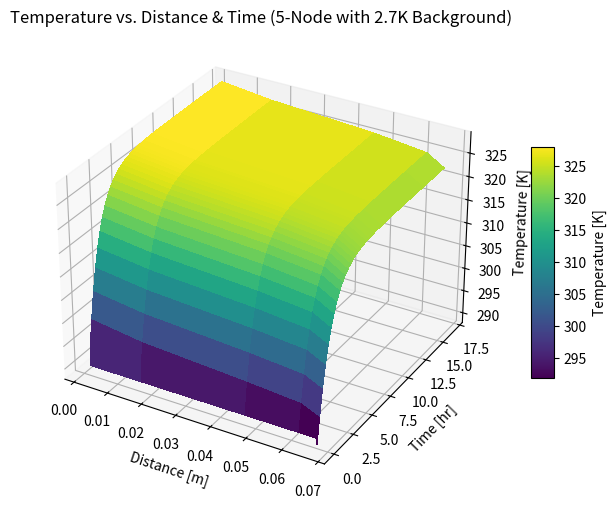

Generate this figure with matplotlib:

# -*- coding: utf-8 -*-
"""
5-Node Thermal Model with 2.7 K Background
Corrected conduction sign
"""

import numpy as np
import matplotlib.pyplot as plt
from mpl_toolkits.mplot3d import Axes3D

# ---------------------------------------------------------------------
# 1) Physical Constants & Setup
# ---------------------------------------------------------------------
sigma       = 5.670374419e-8  # Stefan-Boltzmann constant [W/(m^2 K^4)]
solar_flux  = 1361.0          # [W/m^2] ~ solar flux at 1 AU
T_env       = 2.7             # background temperature (e.g. cosmic microwave)

# Node thicknesses & positions
thicknesses = [0.002, 0.015, 0.030, 0.015, 0.005]
x_positions = np.cumsum(thicknesses)

t_total = 60000.0    # [s]
dt      = 0.1     # [s]
n_steps = int(t_total / dt)

# ---------------------------------------------------------------------
# 2) Node Thermal Properties
# ---------------------------------------------------------------------
M       = np.zeros(5)  # nodal mass
rho     = np.zeros(5)  # nodal density
cp      = np.zeros(5)  # nodal specific heat capacity
alpha   = np.zeros(5)  # absorptivity for solar
epsilon = np.zeros(5)  # emissivity for radiating

rho_al_sheet = 2700               #[kg/m^3]
rho_al_heatsink = 2700 * (3/5)
rho_si_solar = 2320
rho_fr4 = 1850

cp_al = 877
cp_fr4 = 820
cp_si_solar = 800


rho[0] = 2320 
rho[1] = 1850
rho[2] = 2700 * (3/5)
rho[3] = 1850
rho[4] = 2700 

# Example masses and cp
M[0] = rho[0] *thicknesses[0]   # Node 1
M[1] = rho[1] *thicknesses[1]   # Node 2
M[2] = rho[2] *thicknesses[2]   # Node 3
M[3] = rho[3] *thicknesses[3]   # Node 4
M[4] = rho[4] *thicknesses[4]   # Node 5


cp[0] = 800  # solar cell
cp[1] = 820  # FR4     
cp[2] = 877  # Al heat sink
cp[3] = 820  # FR4
cp[4] = 877  # Al radiator

# Solar absorptivity / emissivity
alpha[0]   = 0.9
epsilon[0] = 0.9
epsilon[4] = 0.92  # radiator node

# Thermal capacitances
C = M * cp

# ---------------------------------------------------------------------
# 3) Internal Power
# ---------------------------------------------------------------------
Q_int = np.zeros(5)
Q_int[1] = 50.0   # Node 2, Power/control board
Q_int[2] = -50      # Heat pumped out?  
Q_int[3] = 500.0  # Node 4, Hash board

# ---------------------------------------------------------------------
# 4) Conduction Between Nodes
# ---------------------------------------------------------------------
# We'll define conduction flows from i -> i+1:
G_12 = 500.0        # [W/K]
G_23 = 500.0
G_34 = 500.0
G_45 = 500.0

# ---------------------------------------------------------------------
# 5) Initial Temperatures
# ---------------------------------------------------------------------
T0 = 290.0
T  = np.ones(5)*T0

T_hist          = np.zeros((n_steps, 5))
T_hist[0, :]    = T
time_array      = np.linspace(0, t_total, n_steps)

# ---------------------------------------------------------------------
# 6) Main Time Loop (Explicit Euler)
# ---------------------------------------------------------------------
for step_i in range(1, n_steps):
    T_old = T.copy()

    # ------------------- Conduction Flows (One Direction) -------------------
    # Each Q_i,i+1 is from node i to i+1 (positive if T_i > T_i+1)
    Q_12 = G_12 * (T_old[0] - T_old[1])  # Node1 -> Node2
    Q_23 = G_23 * (T_old[1] - T_old[2])  # Node2 -> Node3
    Q_34 = G_34 * (T_old[2] - T_old[3])  # Node3 -> Node4
    Q_45 = G_45 * (T_old[3] - T_old[4])  # Node4 -> Node5

    # ------------------- Node 1 (Solar Cell) -------------------
    A1_sun = 1.0
    # Solar absorption
    Q_solar_1 = alpha[0]*sigma*A1_sun*(solar_flux / sigma)  # or alpha[0]*A1_sun*solar_flux
    # Radiative to 2.7K
    Q_rad_1 = epsilon[0]*sigma*A1_sun*((T_old[0])**4 - (T_env)**4)

    # Node 1 net
    dT1_dt = (
          Q_solar_1                 # absorbed solar
        - Q_rad_1                   # radiative to background
        - Q_12                      # conduction out to Node2
        + Q_int[0]                  # internal (0 here)
    ) / C[0]
    T[0] = T_old[0] + dT1_dt*dt

    # ------------------- Node 2 (Control Board) -------------------
    # Gains conduction from Node1 (Q_12), loses conduction to Node3 (Q_23)
    # Also has 50 W internally
    dT2_dt = (
          Q_12                       # conduction in from Node1
        - Q_23                       # conduction out to Node3
        + Q_int[1]
    ) / C[1]
    T[1] = T_old[1] + dT2_dt*dt

    # ------------------- Node 3 (Heat Sink) -------------------
    # Gains conduction from Node2 (Q_23), loses conduction to Node4 (Q_34)
    dT3_dt = (
          Q_23
        - Q_34
        + Q_int[2]
    ) / C[2]
    T[2] = T_old[2] + dT3_dt*dt

    # ------------------- Node 4 (Hash Board) -------------------
    # Gains conduction from Node3 (Q_34), loses conduction to Node5 (Q_45)
    # Also has 250 W internally
    dT4_dt = (
          Q_34
        - Q_45
        + Q_int[3]
    ) / C[3]
    T[3] = T_old[3] + dT4_dt*dt

    # ------------------- Node 5 (Radiator) -------------------
    # Gains conduction from Node4 (Q_45), radiates to 2.7K
    A5_rad = 2
    Q_rad_5 = epsilon[4]*sigma*A5_rad*((T_old[4])**4 - (T_env)**4)

    dT5_dt = (
          Q_45
        - Q_rad_5
        + Q_int[4]  # typically 0
    ) / C[4]
    T[4] = T_old[4] + dT5_dt*dt

    # Store
    T_hist[step_i, :] = T


# ---------------------------------------------------------------------
# 7) Plot Results
# ---------------------------------------------------------------------
# x-axis -> distance
# y-axis -> time
# z-axis -> temperature
X_2D, Y_2D = np.meshgrid(x_positions, time_array/3600, indexing='xy')
Z_2D       = T_hist

fig = plt.figure(figsize=(10,6))
ax = fig.add_subplot(111, projection='3d')

surf = ax.plot_surface(X_2D, Y_2D, Z_2D,
                       cmap='viridis', linewidth=0, antialiased=False)

ax.set_xlabel("Distance [m]")
ax.set_ylabel("Time [hr]")
ax.set_zlabel("Temperature [K]")
ax.set_title("Temperature vs. Distance & Time (5-Node with 2.7K Background)")

fig.colorbar(surf, shrink=0.5, aspect=10, label="Temperature [K]")
plt.show()
